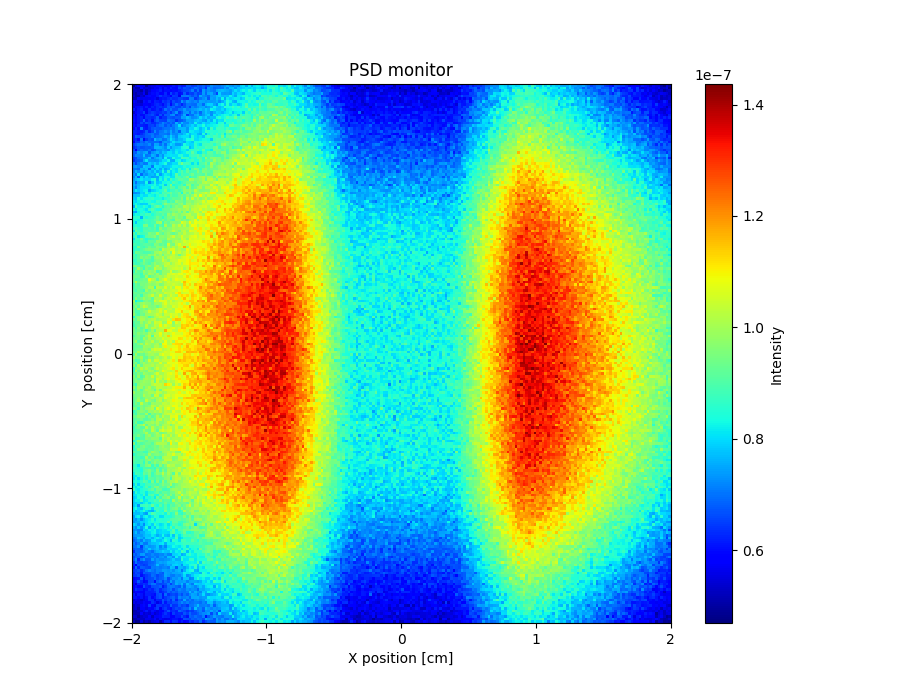

Data behind this chart, as committed beside it:
x_axis, Intensity, Error
4.839003852000000222e-08, 5.508859734000000283e-08, 5.818806412000000322e-08, 5.648892680000000028e-08, 5.638874597999999833e-08, 4.929021772000000123e-08, 5.448940203000000267e-08, 5.618668763999999784e-08, 5.608922064999999855e-08, 5.948891736999999982e-08, 5.918874548999999992e-08, 5.908924837999999736e-08, 5.598969593000000226e-08, 5.728972371000000323e-08, 5.878924361999999912e-08, 6.148924395999999462e-08, 5.988970454999999989e-08, 6.308888135999999593e-08, 6.108947784000000140e-08, 6.148988678999999555e-08, 6.718823587999999695e-08, 6.698843563000000507e-08, 6.448882859000000604e-08, 6.528907228999999989e-08
5.428868124000000090e-08, 5.078965613999999744e-08, 5.118953995999999674e-08, 5.808840553000000015e-08, 5.408946679999999873e-08, 5.448960205000000324e-08, 5.358959550999999872e-08, 5.518932905999999676e-08, 5.758926078000000112e-08, 5.638975897000000211e-08, 6.058851734000000011e-08, 5.578956580000000249e-08, 6.088880456999999625e-08, 5.818966942999999862e-08, 6.168860837000000374e-08, 5.998923225000000409e-08, 5.938946380000000222e-08, 6.508894524999999466e-08, 6.348892405999999823e-08, 6.728829168999999727e-08, 6.608869491000000554e-08, 6.508921045999999798e-08, 6.718845391999999962e-08, 6.998862147999999936e-08
5.268911421999999920e-08, 5.308906204999999723e-08, 5.248958772999999929e-08, 5.019037939000000176e-08, 5.608901572000000321e-08, 5.119005976999999849e-08, 5.478980504000000297e-08, 5.848881449999999728e-08, 5.798880541000000298e-08, 5.988894862999999583e-08, 6.198843222999999561e-08, 5.708963635000000271e-08, 6.018912906999999582e-08, 6.048888807999999596e-08, 5.948971396999999898e-08, 6.048944547999999828e-08, 5.988963247000000471e-08, 6.178942497000000355e-08, 6.358890950999999532e-08, 6.508906403000000308e-08, 6.598915559999999947e-08, 6.728865882000000131e-08, 7.128036134000000403e-08, 6.478940567000000276e-08
5.258940377000000044e-08, 5.059012584000000144e-08, 5.338946966000000230e-08, 5.318989445999999696e-08, 5.718897284999999890e-08, 5.059047555000000026e-08, 5.648924833000000302e-08, 5.978905050999999631e-08, 5.968922149000000393e-08, 6.098868074999999771e-08, 5.758966472000000184e-08, 5.858946056999999948e-08, 6.278846314999999741e-08, 5.768969082999999766e-08, 6.548890253000000316e-08, 6.158937835000000047e-08, 6.368940731000000600e-08, 5.988990239999999761e-08, 6.108988450000000431e-08, 6.768898760999999902e-08, 6.268981836000000318e-08, 6.578929866000000258e-08, 6.478942941000000470e-08, 6.818898043000000419e-08
5.428903629000000241e-08, 5.098979015000000042e-08, 5.069023545000000237e-08, 5.448930744000000048e-08, 5.288974412000000161e-08, 5.808856967000000052e-08, 6.008884678000000403e-08, 5.878897729999999892e-08, 5.888897843999999787e-08, 6.088906378000000427e-08, 6.448808844999999410e-08, 6.168901230000000627e-08, 6.258886858999999515e-08, 6.108940336999999702e-08, 5.898971175999999893e-08, 6.488895883000000084e-08, 6.398916320000000383e-08, 5.639043941999999816e-08, 7.028848033999999907e-08, 7.058825992000000131e-08, 7.108842054000000372e-08, 6.918877363999999834e-08, 6.678932863000000008e-08, 6.888911673000000593e-08
5.208969153999999720e-08, 5.209011689999999780e-08, 5.828883130000000085e-08, 5.628959290999999890e-08, 5.688953144999999891e-08, 5.658936904999999740e-08, 5.698941076999999906e-08, 5.848926957000000057e-08, 5.988911850999999903e-08, 5.488999090000000256e-08, 6.018963105999999884e-08, 6.128936506999999487e-08, 6.118927747000000576e-08, 6.278931785999999507e-08, 6.468843762999999834e-08, 6.308943494999999554e-08, 6.338948849000000636e-08, 6.568917812999999354e-08, 6.578907250999999749e-08, 6.398947113999999380e-08, 6.328958609999999506e-08, 7.158874369000000119e-08, 7.128903412000000621e-08, 6.429013412000000301e-08
5.808879209000000161e-08, 5.568888371999999725e-08, 5.368982569000000053e-08, 5.239027473000000232e-08, 6.028834879000000408e-08, 5.828913857999999821e-08, 6.188821867000000538e-08, 5.898928441000000250e-08, 6.208861456000000119e-08, 6.128935649000000504e-08, 6.038977346999999788e-08, 6.448870932000000061e-08, 6.278901381999999808e-08, 6.468861551999999566e-08, 6.138930647999999843e-08, 6.618910761000000399e-08, 6.418899244000000347e-08, 6.518931948000000021e-08, 7.298796396000000059e-08, 6.858893967000000073e-08, 7.318815558000000026e-08, 7.178851771000000010e-08, 7.068926757000000329e-08, 7.218899314000000088e-08
5.618921271999999742e-08, 5.508906074000000166e-08, 5.488959218999999805e-08, 5.458970257999999929e-08, 5.828913649000000069e-08, 5.798948655999999760e-08, 5.688959363999999740e-08, 5.978966681000000583e-08, 6.218879057999999500e-08, 6.328802785999999862e-08, 6.188920028999999702e-08, 5.998980384999999439e-08, 6.318935308000000624e-08, 6.648849009000000041e-08, 5.979028323999999834e-08, 6.528909082000000200e-08, 6.958851826000000621e-08, 6.648900168000000649e-08, 6.209009353999999652e-08, 6.648946325999999845e-08, 7.028890390999999397e-08, 7.008903466000000325e-08, 6.928919956999999555e-08, 6.908899435999999634e-08
5.518959656999999915e-08, 5.828889115000000090e-08, 5.978889322999999382e-08, 6.118862165000000217e-08, 5.928912849000000048e-08, 6.168901466000000107e-08, 5.898925532999999786e-08, 6.228909513999999768e-08, 6.068941128999999728e-08, 6.278910899000000079e-08, 6.418869849000000654e-08, 6.248931354999999449e-08, 6.348919452999999892e-08, 6.778870939999999577e-08, 6.708851854000000576e-08, 6.878881140999999572e-08, 6.548955463999999911e-08, 6.508969107999999865e-08, 6.898923798999999486e-08, 6.658925263000000053e-08, 7.018865570999999667e-08, 6.538989091000000333e-08, 7.208861760000000170e-08, 7.018952108999999493e-08
6.128829987000000604e-08, 5.628929547000000070e-08, 6.068875142999999969e-08, 6.208852803999999544e-08, 5.858970204000000085e-08, 5.738961531000000266e-08, 6.318854726000000116e-08, 6.028954353999999698e-08, 6.108906909000000097e-08, 6.338908864999999537e-08, 6.118996390000000073e-08, 6.398893171000000267e-08, 6.998866380000000093e-08, 6.678923943000000473e-08, 7.018840428000000470e-08, 6.618918080999999424e-08, 6.618947126000000493e-08, 7.028859744999999984e-08, 7.018892859999999449e-08, 7.398803825999999848e-08, 7.048854573000000037e-08, 7.148905823999999386e-08, 7.308875355000000354e-08, 7.408899028000000143e-08
5.439014830999999681e-08, 5.898889027999999978e-08, 6.074275038999999839e-08, 6.148911003999999693e-08, 6.518887658000000295e-08, 5.689005450000000104e-08, 6.278915253999999730e-08, 6.468862056000000653e-08, 6.368904311999999728e-08, 6.268908594000000495e-08, 6.348915321000000097e-08, 6.508888738000000550e-08, 6.408947727000000608e-08, 6.768891255999999412e-08, 6.438917100999999816e-08, 6.868944619000000229e-08, 7.328854172999999769e-08, 6.468968283000000485e-08, 6.748954692999999487e-08, 7.268926031000000334e-08, 7.368860371000000482e-08, 6.888928462999999824e-08, 7.438874497999999706e-08, 7.098975200000000274e-08
6.008889241999999807e-08, 5.588993374999999743e-08, 6.148882839999999383e-08, 5.988892306999999364e-08, 5.998943298999999959e-08, 6.378880634999999665e-08, 6.478864852999999533e-08, 6.648888263000000080e-08, 6.318934511999999643e-08, 6.088967902999999939e-08, 6.688925272000000010e-08, 6.218966417999999554e-08, 6.778858738999999840e-08, 6.768837206999999703e-08, 7.148857502999999384e-08, 7.268799975999999938e-08, 6.468972754000000239e-08, 6.708965117999999888e-08, 7.038937296999999781e-08, 7.558853614000000145e-08, 6.429048630999999468e-08, 6.998947747999999429e-08, 6.978954077000000291e-08, 7.468911532000000299e-08
5.978907586000000356e-08, 5.798967433999999823e-08, 6.108890082999999465e-08, 6.248900944000000359e-08, 5.798990986000000184e-08, 6.378892430000000364e-08, 6.368883527999999455e-08, 6.248957456999999795e-08, 6.418968547999999542e-08, 6.818861841999999649e-08, 6.148954425000000448e-08, 6.408929860000000488e-08, 6.418927148999999399e-08, 6.818879980000000170e-08, 6.728921131999999380e-08, 6.628957893999999913e-08, 6.828933596999999699e-08, 6.788903487999999653e-08, 7.418826805999999743e-08, 7.388893267999999451e-08, 7.718871693999999400e-08, 7.518851548999999708e-08, 7.188945945999999597e-08, 7.278935303999999359e-08
6.068912975000000250e-08, 5.918932203999999759e-08, 6.088906328999999402e-08, 6.248939721999999518e-08, 6.878797582000000547e-08, 6.188904344000000244e-08, 6.428904524000000134e-08, 6.029011675000000583e-08, 6.588880985999999986e-08, 6.858862504000000185e-08, 6.578919655000000328e-08, 6.538933010000000505e-08, 6.478949569999999953e-08, 7.088851444999999530e-08, 6.948913954999999508e-08, 6.908805464999999474e-08, 6.389022180000000621e-08, 6.708996456999999803e-08, 6.768979312000000086e-08, 7.028905895000000633e-08, 7.478866231999999514e-08, 7.508912147999999927e-08, 7.478896509000000447e-08, 7.738868851000000543e-08
5.998932705000000122e-08, 5.708991435999999687e-08, 6.068926255000000512e-08, 6.568843721000000419e-08, 6.258914300999999958e-08, 6.628846082000000203e-08, 6.558886924000000320e-08, 6.248943465000000497e-08, 6.288960705999999551e-08, 6.528917380000000231e-08, 6.768900028999999843e-08, 7.178855615999999664e-08, 6.918929876000000163e-08, 6.738949925999999814e-08, 6.978920089000000508e-08, 6.748974144999999534e-08, 7.578804927000000636e-08, 7.108942271000000107e-08, 7.678847922999999422e-08, 7.238932829000000611e-08, 7.218634594999999563e-08, 7.588890432999999429e-08, 7.468925594000000116e-08, 8.228828847000000185e-08
6.018922365999999801e-08, 5.958939632000000036e-08, 6.228917973999999487e-08, 6.238918876000000493e-08, 6.158940190000000384e-08, 6.078969008999999441e-08, 6.488924474999999405e-08, 6.548931178000000540e-08, 6.358923290000000427e-08, 6.778906835000000349e-08, 7.008866454999999793e-08, 7.078876477999999430e-08, 6.668961889999999626e-08, 6.978896391000000200e-08, 6.718990364000000316e-08, 7.098878021000000547e-08, 7.328855644999999709e-08, 8.068786605999999366e-08, 7.058985098000000457e-08, 7.308921375999999953e-08, 7.528936273000000269e-08, 7.708898409999999952e-08, 7.958813570999999449e-08, 7.658927486000000237e-08
5.758961246999999759e-08, 6.258904187999999431e-08, 5.958976023000000040e-08, 7.168738051999999884e-08, 6.228936513999999773e-08, 6.108950269999999841e-08, 6.408931142000000532e-08, 6.728882293000000052e-08, 6.838863994000000646e-08, 6.738933582000000295e-08, 6.698891672999999795e-08, 6.888920935999999360e-08, 7.008926235999999808e-08, 7.018912110999999614e-08, 7.188886832999999993e-08, 7.018947623000000478e-08, 7.358887114999999918e-08, 7.628873781999999789e-08, 7.638869026000000282e-08, 7.658868811999999632e-08, 7.298929122999999404e-08, 7.948886900000000583e-08, 7.938867777000000238e-08, 8.348826188999999718e-08
6.258908855999999794e-08, 6.268901784000000144e-08, 6.198920949000000084e-08, 6.148968576000000641e-08, 6.248982159999999514e-08, 6.778895919999999930e-08, 6.248997363999999662e-08, 6.558908819000000599e-08, 7.198872679000000435e-08, 6.728918449999999550e-08, 6.998913806000000554e-08, 7.048880433999999826e-08, 7.308893178999999683e-08, 7.078905148000000462e-08, 7.518870796000000599e-08, 7.038962768000000274e-08, 7.338896862999999736e-08, 6.829010353000000410e-08, 7.668864379000000343e-08, 7.668900146999999701e-08, 7.408918276000000191e-08, 8.198876597000000414e-08, 8.138846489999999825e-08, 7.968906577999999458e-08
6.208933147999999612e-08, 6.238944716999999946e-08, 6.108952361000000491e-08, 6.278965324000000305e-08, 6.528931179999999998e-08, 6.778878002999999628e-08, 6.918869812999999760e-08, 6.998889940000000325e-08, 6.708913149999999998e-08, 6.758930120999999883e-08, 7.078757797000000161e-08, 7.078890559999999584e-08, 7.058932372999999780e-08, 6.938952223999999723e-08, 7.498876448999999856e-08, 7.188945107000000471e-08, 7.198947162000000471e-08, 7.528920690999999967e-08, 7.458922611000000614e-08, 7.768844983000000283e-08, 8.168831051999999441e-08, 7.748904663999999756e-08, 8.038908300000000270e-08, 8.078876637000000014e-08
6.178928835999999822e-08, 6.798822796000000026e-08, 6.688845883000000495e-08, 6.568883173000000223e-08, 6.558931559999999395e-08, 6.778860954999999620e-08, 6.798898250999999512e-08, 7.078904481999999688e-08, 6.798935516000000224e-08, 6.948926762000000332e-08, 7.028940443999999752e-08, 7.188884997000000004e-08, 7.568879111000000637e-08, 7.288908897999999402e-08, 7.898814936999999579e-08, 7.458927076000000135e-08, 7.208953964999999536e-08, 7.808898177000000161e-08, 7.958883742999999782e-08, 8.048865415999999990e-08, 7.998942689999999459e-08, 7.618938724000000516e-08, 8.448847794000000635e-08, 8.058892484999999461e-08
6.128951875000000283e-08, 6.358967699000000372e-08, 6.018976324999999978e-08, 7.038819418000000404e-08, 5.949020701999999816e-08, 6.458932543000000583e-08, 6.748931080999999438e-08, 6.618944228000000198e-08, 7.658784750000000000e-08, 7.248909234000000210e-08, 7.368868305000000463e-08, 6.928935077000000405e-08, 6.998949448000000302e-08, 7.428883513000000422e-08, 8.038811016000000427e-08, 7.638905935999999971e-08, 7.368951814999999787e-08, 7.668944034000000506e-08, 7.668941751000000324e-08, 7.928876170000000127e-08, 8.328886135999999838e-08, 8.318860002000000583e-08, 8.588808496999999734e-08, 7.978966817000000403e-08
5.918995813999999687e-08, 6.488898108999999371e-08, 6.498902286000000345e-08, 6.898852317999999381e-08, 6.728933170000000272e-08, 7.088838319999999565e-08, 6.878917530999999757e-08, 6.878878298000000535e-08, 6.918947272000000480e-08, 6.908945708000000620e-08, 6.678969074999999441e-08, 7.268906059999999940e-08, 7.398929306999999961e-08, 7.268918833000000322e-08, 7.578934884000000257e-08, 8.088843874000000132e-08, 7.778878490000000185e-08, 7.828881024000000216e-08, 7.738933985000000229e-08, 7.538961849999999462e-08, 8.118913322000000569e-08, 8.038906652000000538e-08, 7.798941566999999841e-08, 8.418913179999999934e-08
6.478885228999999808e-08, 6.798856669999999343e-08, 6.998853733000000645e-08, 7.068870805999999385e-08, 6.948882719000000073e-08, 6.978862866999999506e-08, 7.228876915999999953e-08, 6.778921013000000269e-08, 7.488855544999999456e-08, 7.468820181000000643e-08, 6.978956795999999355e-08, 7.438875346000000506e-08, 6.958986669999999865e-08, 7.598902574000000229e-08, 7.998839886000000503e-08, 7.788851982999999385e-08, 7.358937587999999414e-08, 7.348983123000000522e-08, 7.578975321999999615e-08, 8.388865226999999649e-08, 8.158896910999999682e-08, 7.948933781000000125e-08, 8.008961891999999350e-08, 8.598903275000000291e-08
6.288957000999999611e-08, 6.538900270000000326e-08, 6.788912429000000005e-08, 6.658945325999999616e-08, 6.698910385999999755e-08, 6.838911455999999861e-08, 6.788950065000000157e-08, 6.898934362999999478e-08, 7.648852738000000606e-08, 7.638814800000000301e-08, 7.618863050000000448e-08, 7.458880332000000190e-08, 7.208951681000000198e-08, 7.878876460999999755e-08, 7.308948545999999515e-08, 7.718925128999999477e-08, 7.808930534999999590e-08, 7.868929629999999757e-08, 8.318826892000000120e-08, 8.458858138999999472e-08, 8.678870091999999909e-08, 7.688999037000000467e-08, 7.978938469999999589e-08, 8.638872903999999587e-08
6.618892762000000435e-08, 5.899053089999999965e-08, 6.738894125999999893e-08, 6.978858714000000217e-08, 6.818922265999999985e-08, 6.818927580999999942e-08, 7.088869030000000586e-08, 6.688972441000000174e-08, 6.828976367999999420e-08, 7.318910778999999427e-08, 7.348922606999999694e-08, 7.488918826000000255e-08, 7.358936342999999927e-08, 7.188945696000000013e-08, 7.858883473000000289e-08, 7.748947964999999812e-08, 8.108841501000000597e-08, 8.008912771000000417e-08, 8.218860630999999904e-08, 8.218900923999999795e-08, 7.958948206000000264e-08, 8.498905943999999601e-08, 8.658866306999999764e-08, 8.658885540000000551e-08
6.818871782000000501e-08, 6.768925150000000390e-08, 7.358854773000000229e-08, 7.148857880000000381e-08, 7.388844257999999545e-08, 7.488838937999999406e-08, 6.738974110000000508e-08, 7.288903222999999992e-08, 7.448872963999999869e-08, 7.608863848000000315e-08, 7.358918728000000350e-08, 7.788884102999999698e-08, 7.608881437999999801e-08, 8.038861661000000441e-08, 8.028859564000000129e-08, 7.808896951000000532e-08, 8.238849502000000159e-08, 7.938900672999999871e-08, 8.088912938000000575e-08, 8.168910366000000008e-08, 8.618850915999999479e-08, 8.408930675999999863e-08, 9.148836514999999817e-08, 8.598924387999999692e-08
6.838897878999999950e-08, 7.158850898999999420e-08, 7.148866338000000464e-08, 7.098903375000000457e-08, 7.738816593000000395e-08, 7.028911700000000250e-08, 7.108915821999999932e-08, 7.608813118999999678e-08, 7.458916024000000119e-08, 6.948964621000000340e-08, 7.618907247000000524e-08, 7.328973772000000357e-08, 7.928851147999999463e-08, 8.038888308999999539e-08, 8.118849645000000238e-08, 8.028878267999999739e-08, 8.028885046000000609e-08, 8.428876900000000370e-08, 8.578814807000000167e-08, 8.148926864000000489e-08, 8.098935503000000330e-08, 8.548934071000000462e-08, 8.838890443999999359e-08, 8.778881822999999895e-08
6.478979292999999617e-08, 6.618966570999999826e-08, 7.018905930999999960e-08, 7.068860809000000284e-08, 7.278890707000000479e-08, 7.288845844999999536e-08, 7.728844562000000304e-08, 7.018986190999999405e-08, 7.418927686000000137e-08, 7.648869791999999524e-08, 7.758879726999999623e-08, 7.358970699000000357e-08, 8.308837464999999711e-08, 7.568971557999999715e-08, 7.678964306000000572e-08, 8.408881223999999518e-08, 8.088853055999999717e-08, 8.078887904000000016e-08, 8.918821018999999700e-08, 8.768839699000000341e-08, 8.728862377999999453e-08, 8.268945941999999406e-08, 8.598907887000000239e-08, 8.448968072000000297e-08
6.358963109000000398e-08, 6.698940977999999713e-08, 6.808967499000000368e-08, 6.918962735999999719e-08, 7.548897141999999902e-08, 8.128725621999999389e-08, 7.398941730000000398e-08, 7.348913309000000006e-08, 7.268951063000000505e-08, 7.359698977000000603e-08, 7.648918608000000262e-08, 8.018857896999999790e-08, 7.968889118000000179e-08, 8.328827183000000286e-08, 7.578961360000000161e-08, 7.558973620000000250e-08, 8.268878267000000084e-08, 8.408838559000000393e-08, 7.918943482000000451e-08, 8.128949947999999661e-08, 8.408955838000000241e-08, 8.658906152999999463e-08, 8.838896028000000080e-08, 8.448939656999999924e-08
6.998877854999999367e-08, 6.608922553999999387e-08, 7.038919421999999791e-08, 7.308905804000000481e-08, 7.068947441999999396e-08, 7.078928522000000072e-08, 7.818846426999999802e-08, 7.618897141999999867e-08, 7.848889135999999805e-08, 7.558948561999999508e-08, 8.028855961000000188e-08, 8.158865645000000403e-08, 8.438833124999999823e-08, 7.728968584000000101e-08, 7.798940786999999923e-08, 8.088940103000000383e-08, 8.048954883999999592e-08, 8.778793527000000469e-08, 9.388743391999999958e-08, 8.708861545999999538e-08, 8.828850664000000155e-08, 8.678898248000000348e-08, 8.069000116999999582e-08, 8.618956343000000380e-08
7.328898333000000611e-08, 7.378842274999999700e-08, 7.208901235999999585e-08, 7.128895361000000057e-08, 7.828784823000000172e-08, 7.728903500000000596e-08, 7.728803748000000429e-08, 7.048968432999999605e-08, 8.108832014000000170e-08, 8.038896532000000621e-08, 7.908914014999999852e-08, 7.668953399000000596e-08, 7.798901065999999355e-08, 7.828952842000000643e-08, 8.008909562000000370e-08, 8.268900013999999456e-08, 8.248893990000000401e-08, 8.178918842000000219e-08, 8.208939477000000034e-08, 8.558888834999999962e-08, 8.288926883000000276e-08, 8.398938800000000312e-08, 8.598877061000000438e-08, 8.738948755999999979e-08
7.008897227000000140e-08, 7.058923123999999793e-08, 6.948948510000000184e-08, 7.638842738000000637e-08, 7.598847240999999514e-08, 7.778857537999999991e-08, 6.988994597000000063e-08, 7.828854565000000533e-08, 7.518935859000000610e-08, 8.018879553999999629e-08, 7.488969333000000192e-08, 8.108892639999999544e-08, 7.478954829000000509e-08, 7.728923553999999809e-08, 8.498845999000000262e-08, 8.188939790999999723e-08, 8.048950949000000405e-08, 8.748881983999999496e-08, 8.238940670000000633e-08, 8.288991924999999470e-08, 9.078847344000000011e-08, 8.138985739999999381e-08, 8.968934187000000355e-08, 9.498826046000000259e-08
7.088908965000000660e-08, 7.628820629000000101e-08, 7.308879303000000487e-08, 7.598879651000000085e-08, 7.188898089000000008e-08, 7.528894353000000141e-08, 7.808884327999999370e-08, 7.548909488999999586e-08, 8.048876077999999385e-08, 7.538933901999999619e-08, 7.728886305000000160e-08, 8.408851201000000089e-08, 7.748900721999999856e-08, 8.718807163000000374e-08, 7.908995270999999681e-08, 8.278933002000000334e-08, 8.058955865000000143e-08, 8.598876071000000288e-08, 9.058834364999999814e-08, 8.628961265000000351e-08, 9.208866639999999783e-08, 8.748932220000000356e-08, 8.908894220999999420e-08, 8.888947248999999799e-08
7.338825303000000086e-08, 7.068930007000000207e-08, 7.988810621999999423e-08, 6.899007841000000104e-08, 7.468878489000000238e-08, 7.318963157000000275e-08, 7.668861470000000061e-08, 7.738901552999999684e-08, 7.498963835000000481e-08, 8.308875982999999781e-08, 7.428986785000000387e-08, 7.888953817999999904e-08, 8.228913718000000423e-08, 8.128948489999999825e-08, 7.868987538000000547e-08, 8.188911615000000271e-08, 9.098852800999999498e-08, 8.408933850999999469e-08, 8.978856590000000310e-08, 8.808928870000000652e-08, 8.818883055000000117e-08, 9.058895674999999340e-08, 9.388899212999999486e-08, 8.958915211999999594e-08
7.158904595999999547e-08, 7.608880821000000051e-08, 6.808929535000000243e-08, 7.978795758999999443e-08, 7.488876091999999768e-08, 8.008865657999999345e-08, 7.668920328999999484e-08, 7.418957360000000100e-08, 7.508937961999999652e-08, 7.508919145000000056e-08, 8.238934674999999798e-08, 7.978941333000000287e-08, 8.388874577999999636e-08, 8.478879599999999362e-08, 8.078959101000000096e-08, 8.098948047999999779e-08, 9.068859600999999412e-08, 8.958826964999999869e-08, 8.708913601000000167e-08, 9.048898744999999402e-08, 9.518859809999999885e-08, 8.488961064000000539e-08, 8.938839745999999942e-08, 8.898963578999999966e-08
7.408894163999999651e-08, 7.638842536999999432e-08, 7.868835360000000312e-08, 8.098805465000000203e-08, 7.838865102000000226e-08, 7.918867434999999982e-08, 7.878868661999999734e-08, 8.298845281999999682e-08, 8.568798685999999753e-08, 7.608964953000000201e-08, 8.348847434000000286e-08, 8.008939757999999474e-08, 8.668829738999999579e-08, 8.108925086000000192e-08, 8.828874026999999777e-08, 8.368910592000000448e-08, 8.768858084000000328e-08, 9.118855538999999921e-08, 9.178843489000000422e-08, 9.018909958000000342e-08, 8.898956330000000616e-08, 1.005881157999999944e-07, 9.878855548999999616e-08, 9.458852571999999985e-08
7.578874001000000586e-08, 6.988968295000000314e-08, 7.538938105999999570e-08, 7.628885235000000413e-08, 7.578898302000000541e-08, 8.368839601000000003e-08, 7.219000919000000465e-08, 7.768920442000000366e-08, 8.468843804999999526e-08, 7.778953376999999622e-08, 7.988950950999999505e-08, 8.388901213000000433e-08, 8.288910150999999773e-08, 8.498880573999999951e-08, 8.368994760999999833e-08, 8.968887755000000642e-08, 8.738940131999999612e-08, 8.448981404000000378e-08, 8.838955134999999450e-08, 9.038873384999999831e-08, 9.318909765000000370e-08, 9.448884584999999794e-08, 9.478892441000000317e-08, 9.298896189999999917e-08
7.678866214999999761e-08, 7.398907987999999601e-08, 7.638895147000000486e-08, 7.938808372999999896e-08, 7.808917320000000093e-08, 8.118825620000000438e-08, 8.178882899999999382e-08, 8.208865149999999452e-08, 8.478822382000000280e-08, 8.018925828999999408e-08, 8.308874904999999735e-08, 8.648839020999999348e-08, 7.828928000000000368e-08, 8.578934764999999727e-08, 9.538785339000000495e-08, 8.338929290000000217e-08, 8.628915434999999804e-08, 8.828949719999999702e-08, 9.098928747000000447e-08, 8.618985342000000541e-08, 9.678845167000000504e-08, 9.808835459000000361e-08, 8.908948620000000399e-08, 9.348906075999999777e-08
7.558853361999999602e-08, 7.158961354000000137e-08, 7.728875946999999803e-08, 8.038871290000000218e-08, 8.058853743000000379e-08, 8.108867991000000604e-08, 7.978898110999999777e-08, 8.518808722999999742e-08, 8.268881210999999964e-08, 8.268878036999999515e-08, 7.998934201000000376e-08, 8.628868659999999534e-08, 8.768843826999999539e-08, 8.578895499000000545e-08, 9.208849395999999646e-08, 9.068830376999999757e-08, 8.518918842000000616e-08, 9.078923951000000658e-08, 9.268885143000000047e-08, 9.598849858000000605e-08, 8.908912977000000171e-08, 9.808837496000000232e-08, 9.128918187000000658e-08, 9.358957597000000226e-08
7.578860925999999479e-08, 8.128769796999999492e-08, 7.798892404000000597e-08, 8.008815901999999962e-08, 8.178853013999999550e-08, 8.278823688999999948e-08, 7.518972118000000108e-08, 7.898918933999999527e-08, 7.998919207000000460e-08, 8.218939496999999799e-08, 8.358960629000000311e-08, 8.658855083999999710e-08, 9.158805578999999574e-08, 8.318938118000000404e-08, 8.738893762999999704e-08, 8.808966831000000660e-08, 9.038862078000000479e-08, 8.748922448999999905e-08, 9.048919952000000256e-08, 9.668862388999999916e-08, 9.588870775000000450e-08, 9.738896911999999752e-08, 9.428915405999999662e-08, 1.027882559000000008e-07
7.228924505000000581e-08, 7.248962283000000263e-08, 7.408923269000000409e-08, 7.968901428999999785e-08, 7.828897292999999463e-08, 8.508848696000000103e-08, 8.108848048999999574e-08, 8.508864027000000341e-08, 8.418884081999999890e-08, 8.668868154999999649e-08, 8.258918158999999940e-08, 8.918780270000000590e-08, 8.868891682999999543e-08, 9.058798150999999421e-08, 9.308875310000000629e-08, 8.918878893000000049e-08, 9.028919255999999458e-08, 9.358864454000000528e-08, 8.389004457000000191e-08, 9.698858617999999661e-08, 9.158914465000000104e-08, 9.728912436999999731e-08, 9.038994161999999504e-08, 9.928882838000000507e-08
7.758930114000000183e-08, 7.738849277000000159e-08, 7.778880070999999514e-08, 8.178877906000000007e-08, 7.988902517999999997e-08, 8.058885242999999501e-08, 8.378874211000000041e-08, 8.258913314000000629e-08, 8.138936708999999981e-08, 8.408858488000000476e-08, 8.778883178000000575e-08, 8.708904416999999622e-08, 9.048865897000000313e-08, 8.538898910999999752e-08, 9.138869156999999842e-08, 8.878895160999999782e-08, 8.898939116999999480e-08, 9.258890264000000085e-08, 9.448859370999999598e-08, 9.148914467999999470e-08, 9.618900464999999761e-08, 9.318925842000000085e-08, 9.718890730000000283e-08, 1.044883103999999954e-07
7.888832540999999741e-08, 7.768880055000000346e-08, 8.398798508999999944e-08, 8.068870985000000307e-08, 8.428842418000000330e-08, 8.598790338000000471e-08, 8.588840141000000491e-08, 8.768822511000000619e-08, 8.388892366000000210e-08, 8.358904572000000094e-08, 8.448922762999999734e-08, 8.188942456999999812e-08, 8.568916388999999339e-08, 8.758890175000000526e-08, 8.998900036000000011e-08, 9.188883204999999342e-08, 9.128937853000000210e-08, 9.198923662999999788e-08, 9.688843616999999604e-08, 8.938990386999999473e-08, 1.015883188999999936e-07, 9.408928103000000437e-08, 1.038884468000000004e-07, 9.688907577999999958e-08
8.108851428000000502e-08, 7.938866278000000570e-08, 8.228835309999999383e-08, 8.458805048000000432e-08, 8.258883945000000184e-08, 8.368881004999999900e-08, 8.538844146999999567e-08, 8.298901833000000156e-08, 8.268917673999999461e-08, 8.748838079999999794e-08, 8.668872975999999349e-08, 8.948846340000000579e-08, 9.158846899000000172e-08, 8.618917547999999676e-08, 9.048872754999999885e-08, 8.898950692999999597e-08, 9.658824886999999816e-08, 9.428896940999999649e-08, 9.478922845000000016e-08, 9.138926503999999974e-08, 9.698905210999999905e-08, 9.718857396999999964e-08, 9.558675381000000331e-08, 9.838929693999999815e-08
8.098867702000000075e-08, 8.338782762000000624e-08, 8.098882011999999839e-08, 7.878925440000000661e-08, 7.918909648000000485e-08, 7.938892090000000659e-08, 8.478872437000000272e-08, 8.888800741999999700e-08, 8.678911189999999808e-08, 8.538857572999999777e-08, 8.448908178000000296e-08, 9.068886696000000025e-08, 9.658819061999999862e-08, 9.288867078999999497e-08, 9.278859038999999492e-08, 9.428914879999999925e-08, 9.238891997999999896e-08, 9.628892633999999687e-08, 9.808854963000000225e-08, 9.178877017000000390e-08, 9.878867664000000417e-08, 9.918917853000000247e-08, 9.668953513000000443e-08, 9.948914135000000290e-08
7.548936028999999775e-08, 8.848745164000000121e-08, 8.278815099000000022e-08, 8.238342750000000616e-08, 8.588772790999999701e-08, 8.308867303000000322e-08, 8.078895169999999586e-08, 8.558875774999999438e-08, 8.988825760999999820e-08, 9.278819983999999698e-08, 9.048837814000000510e-08, 8.358906891000000353e-08, 9.008934559999999790e-08, 9.198868101999999464e-08, 8.898901913000000260e-08, 9.348862115000000504e-08, 9.678844392000000340e-08, 9.488878521999999758e-08, 9.548160089000000292e-08, 1.031880071999999996e-07, 1.009889239999999942e-07, 9.788899809999999833e-08, 1.003890287999999958e-07, 1.023888425999999973e-07
8.298836459999999550e-08, 8.078855662999999846e-08, 8.438833932999999948e-08, 8.418888543000000137e-08, 8.258885859999999719e-08, 8.068899380999999498e-08, 8.728838641999999430e-08, 9.038854006000000420e-08, 8.688876008000000627e-08, 8.388932767999999491e-08, 8.368924704999999603e-08, 9.018892376999999883e-08, 9.158867843999999652e-08, 9.198864777999999794e-08, 9.528863310000000098e-08, 9.638822578999999365e-08, 9.648837298999999514e-08, 9.888824389000000361e-08, 9.688877750000000178e-08, 9.848865968999999691e-08, 1.011847139000000022e-07, 9.538944783000000301e-08, 1.022891097999999956e-07, 1.033888295000000038e-07
7.608934224999999803e-08, 7.458959000000000319e-08, 8.208844675000000618e-08, 8.368900171999999443e-08, 8.628874274000000100e-08, 8.278901122000000098e-08, 8.028957646000000591e-08, 8.748857387999999530e-08, 8.708874143000000129e-08, 9.018843913000000051e-08, 9.248835602999999627e-08, 9.128857377000000299e-08, 9.088932663000000349e-08, 9.248907874999999637e-08, 9.148910224000000168e-08, 9.588886712999999608e-08, 9.358906682000000291e-08, 9.778884461999999947e-08, 9.218990737000000603e-08, 9.898880977999999977e-08, 9.128975936000000555e-08, 9.888920038000000096e-08, 9.908875265999999437e-08, 1.038886351000000058e-07
8.128876205999999348e-08, 8.378845768999999941e-08, 8.258900875000000452e-08, 8.608892490999999987e-08, 8.488844003999999950e-08, 8.868837214999999849e-08, 8.838850186999999546e-08, 8.398933066000000370e-08, 8.758852541000000010e-08, 8.988888929999999789e-08, 8.908906271999999936e-08, 9.168863265999999573e-08, 8.908929742999999791e-08, 9.728863180999999515e-08, 9.418889297000000498e-08, 9.938834543000000505e-08, 9.748867020999999594e-08, 9.518945820999999493e-08, 9.768882232000000635e-08, 9.898921055999999882e-08, 1.016886310000000030e-07, 1.025886378000000000e-07, 9.848923353000000381e-08, 9.838931937999999802e-08
8.618801288999999823e-08, 8.508791852999999734e-08, 8.638862750999999709e-08, 7.629017396999999827e-08, 8.668857348999999943e-08, 8.408877673999999875e-08, 8.638894196000000220e-08, 8.708899203000000507e-08, 8.898859236999999825e-08, 9.358860081000000176e-08, 9.048901250000000283e-08, 8.648946549999999562e-08, 9.138882600999999429e-08, 9.508875557000000563e-08, 9.618856648999999955e-08, 9.328949626000000080e-08, 9.738904103000000374e-08, 9.528918063999999453e-08, 9.668897953000000599e-08, 9.068978584999999886e-08, 1.020891810999999983e-07, 1.012887581000000052e-07, 1.022886239000000012e-07, 9.699018867999999955e-08
8.368836123000000516e-08, 8.438847345000000054e-08, 8.278875531000000228e-08, 8.368881434999999872e-08, 8.878836095000000243e-08, 8.908844537999999348e-08, 8.738871570000000620e-08, 8.868886794000000284e-08, 9.178844203000000418e-08, 9.268824900999999737e-08, 9.028889019000000523e-08, 9.458826248999999419e-08, 9.048931148999999739e-08, 9.428894823000000595e-08, 9.138898738000000156e-08, 8.908981260999999372e-08, 9.848884830999999715e-08, 9.768908553999999398e-08, 9.308955948000000229e-08, 9.648909520999999343e-08, 9.408964418999999506e-08, 9.898916979000000021e-08, 1.015886387999999947e-07, 1.079890252999999982e-07
8.358863210999999664e-08, 7.858926873999999384e-08, 8.478889777000000174e-08, 8.538898786999999779e-08, 8.628876587000000125e-08, 8.848905218999999443e-08, 8.708894050999999394e-08, 8.908894664000000338e-08, 8.888867108000000574e-08, 9.818797386000000275e-08, 9.958812447000000522e-08, 8.788970578999999889e-08, 9.418920972000000255e-08, 9.188858038000000534e-08, 9.588897585999999716e-08, 9.678937440999999909e-08, 9.548880408999999623e-08, 9.668887135000000426e-08, 1.072881586000000018e-07, 1.028887625000000011e-07, 9.908932970999999385e-08, 1.093878641999999996e-07, 1.020891024999999964e-07, 1.081885457999999944e-07
8.398822754999999964e-08, 8.598814876999999541e-08, 8.408822945000000611e-08, 8.488906462000000041e-08, 9.428779718000000216e-08, 9.528782634999999941e-08, 8.738902239000000486e-08, 8.778897436999999678e-08, 9.448840174000000212e-08, 8.758890797000000029e-08, 9.158915080999999374e-08, 8.828928618000000288e-08, 1.002880596000000036e-07, 9.298925248999999766e-08, 9.368906115000000150e-08, 1.013887712000000020e-07, 9.828870591999999447e-08, 1.033886122999999941e-07, 9.648934960000000355e-08, 1.029887543000000027e-07, 9.618981249999999787e-08, 1.025891389999999943e-07, 1.087884210999999947e-07, 1.074891707999999987e-07
8.728815316999999522e-08, 8.888819201999999960e-08, 8.678869057999999811e-08, 8.538884414000000210e-08, 8.998810891000000628e-08, 8.908846484999999688e-08, 9.078902219000000547e-08, 8.918862693999999998e-08, 9.218862259999999468e-08, 8.678940755999999538e-08, 9.718853439999999480e-08, 9.248856385999999420e-08, 9.288911358000000559e-08, 9.628860475999999659e-08, 9.668904332999999655e-08, 9.948895941999999835e-08, 9.858906218000000385e-08, 9.898878873000000547e-08, 9.968912629000000089e-08, 9.928933177000000523e-08, 1.001895569999999936e-07, 1.022892084000000039e-07, 1.020892258999999994e-07, 1.105890161999999937e-07
8.088912593000000382e-08, 9.208784097000000155e-08, 8.868865934999999739e-08, 8.458896342999999673e-08, 9.028889098000000069e-08, 9.068847865000000568e-08, 8.888907790999999761e-08, 8.968828600999999884e-08, 9.048878526999999542e-08, 8.828940089999999445e-08, 9.378842994000000153e-08, 9.708844161000000221e-08, 9.478897021999999941e-08, 9.638873926000000231e-08, 9.768847134000000002e-08, 1.029882546000000006e-07, 9.828928026999999475e-08, 9.528964380000000387e-08, 1.006891018000000052e-07, 1.026890252000000020e-07, 9.788974686000000607e-08, 1.072892796000000051e-07, 1.053891052000000053e-07, 1.053893028000000021e-07
9.028787467000000445e-08, 8.338849776000000248e-08, 9.078817051000000661e-08, 8.758868504000000582e-08, 8.858868623000000374e-08, 8.968889365999999815e-08, 9.528812870999999719e-08, 9.348812418999999485e-08, 9.278872729999999869e-08, 1.007879420000000036e-07, 9.358859790999999918e-08, 9.108987437999999377e-08, 9.548891983000000103e-08, 9.768891031999999470e-08, 9.398940221000000604e-08, 9.158946590000000171e-08, 9.498971072000000067e-08, 9.988948048000000160e-08, 9.848973281999999439e-08, 1.032889952999999995e-07, 9.968995144999999989e-08, 1.011899107999999995e-07, 1.015892474999999952e-07, 1.047891001000000000e-07
8.548843008000000104e-08, 8.968784656000000351e-08, 8.118951194000000200e-08, 8.278954619999999979e-08, 8.408899096999999872e-08, 9.178830501000000054e-08, 9.358825729999999500e-08, 9.418879467999999995e-08, 9.708799179999999630e-08, 9.048919090999999833e-08, 9.618878131999999639e-08, 9.708858703999999348e-08, 9.558891560999999429e-08, 9.848912031000000445e-08, 1.003883252000000031e-07, 1.042884557000000019e-07, 9.808937560000000631e-08, 9.968917942000000409e-08, 1.055889383000000052e-07, 1.007894064999999957e-07, 1.005891329999999944e-07, 1.043897073999999997e-07, 1.062888495000000030e-07, 1.079888892999999945e-07
8.038918365999999409e-08, 8.848822537999999739e-08, 8.738857717000000555e-08, 9.408792165000000084e-08, 8.778913075000000394e-08, 8.498914081999999581e-08, 8.698925469999999907e-08, 8.878956721000000215e-08, 9.068917052000000504e-08, 9.008915033999999952e-08, 9.578884492999999804e-08, 9.508875496999999552e-08, 9.398944295000000347e-08, 1.009890502000000046e-07, 9.868897717000000263e-08, 9.798923333000000258e-08, 9.848918060000000398e-08, 9.698973988000000207e-08, 1.050891426000000046e-07, 1.026893920000000064e-07, 9.768968390999999827e-08, 1.072892654000000039e-07, 1.049894452999999993e-07, 1.059897992999999954e-07
8.548883388999999890e-08, 8.758862030000000074e-08, 8.748884340999999470e-08, 9.038839957000000227e-08, 8.918860920999999813e-08, 8.648919026999999937e-08, 9.228860981999999448e-08, 9.198882996000000341e-08, 9.138938491999999362e-08, 9.728821826000000642e-08, 9.728889204999999472e-08, 9.258945776999999864e-08, 9.148994428999999631e-08, 9.548919581000000000e-08, 9.378955449000000183e-08, 9.838896291999999457e-08, 1.011885293000000042e-07, 9.978969796000000584e-08, 1.017890386000000015e-07, 1.055889856999999972e-07, 1.036892251000000002e-07, 1.055888506999999971e-07, 1.064887784000000037e-07, 1.075896260000000058e-07
8.948799573000000179e-08, 8.798858973999999722e-08, 8.698859835999999730e-08, 8.928886807000000445e-08, 9.048882992000000386e-08, 9.118898444999999603e-08, 9.108876658000000128e-08, 8.948916001000000434e-08, 9.598864728999999704e-08, 9.498888775999999907e-08, 9.148944527999999457e-08, 9.308935137999999385e-08, 9.118950831999999477e-08, 1.046880956000000015e-07, 9.538929233999999960e-08, 9.398958732000000201e-08, 1.020887884000000005e-07, 1.067885489999999961e-07, 1.023892590000000043e-07, 1.031890434999999974e-07, 1.046895666999999989e-07, 1.096886448000000030e-07, 1.049890110000000015e-07, 1.061896148999999980e-07
... 140 more rows
